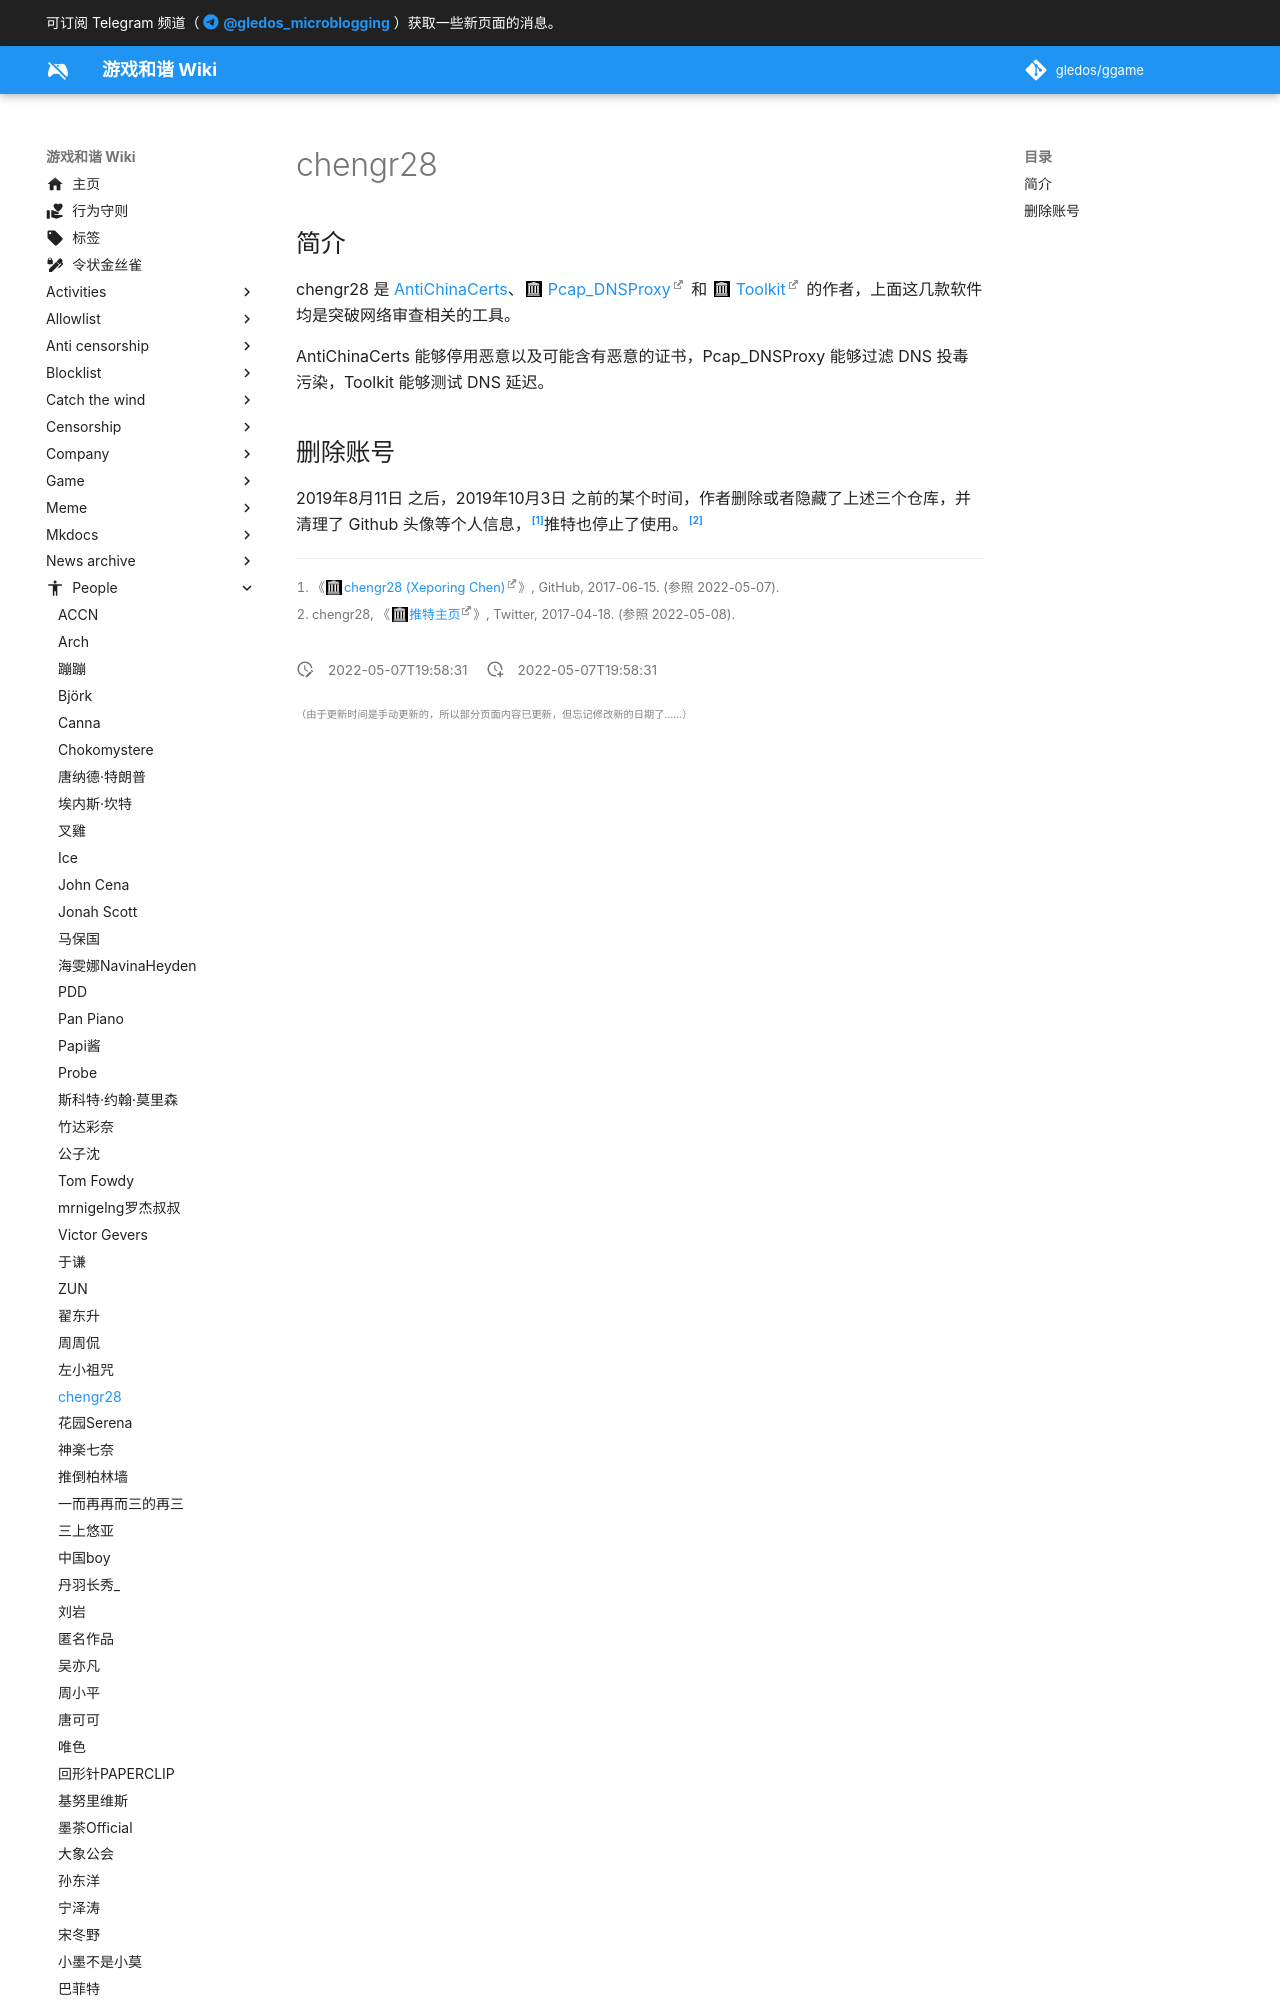

repository: gledos/ggame · page: people/chengr28.html · generator: mkdocs

---
title: chengr28
description:
published: true
date: "2022-05-07T19:58:31"
特殊标签标记: #无标签
editor: markdown
dateCreated: "2022-05-07T19:58:31"
---

## 简介

chengr28 是 [AntiChinaCerts](/software/AntiChinaCerts.md)、[Pcap_DNSProxy](https://web.archive.org/web/20170511184906/https://github.com/chengr28/Pcap_DNSProxy) 和 [Toolkit](https://web.archive.org/web/20180611003034/https://github.com/chengr28/Toolkit) 的作者，上面这几款软件均是突破网络审查相关的工具。
